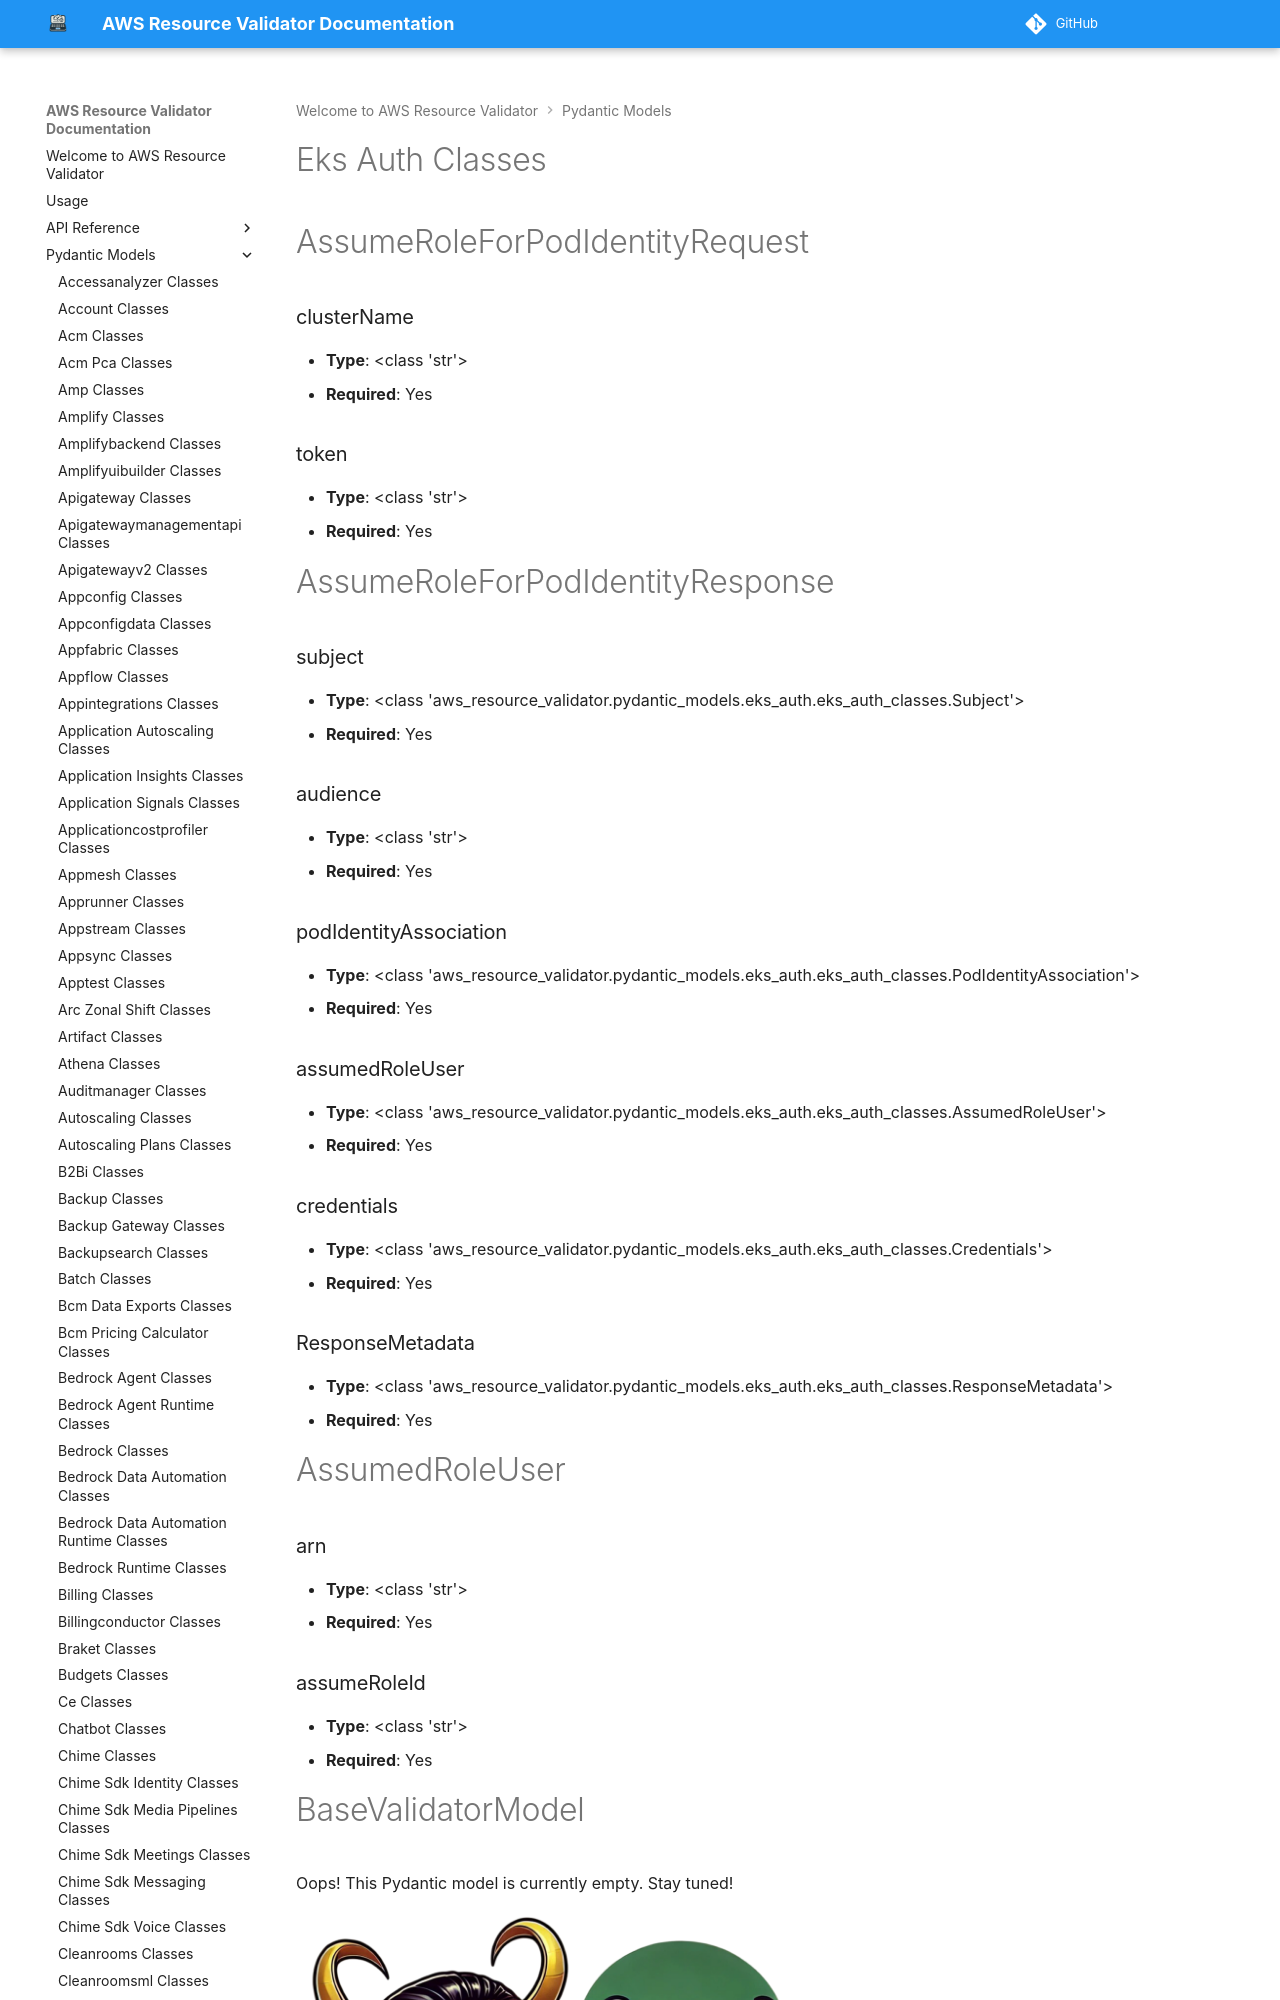

repository: CoreOxide/aws_resource_validator · page: pydantic_models/eks_auth_classes/index.html · generator: mkdocs

# Eks Auth Classes

# AssumeRoleForPodIdentityRequest

### clusterName
- **Type**: <class 'str'>
- **Required**: Yes

### token
- **Type**: <class 'str'>
- **Required**: Yes


# AssumeRoleForPodIdentityResponse

### subject
- **Type**: <class 'aws_resource_validator.pydantic_models.eks_auth.eks_auth_classes.Subject'>
- **Required**: Yes
